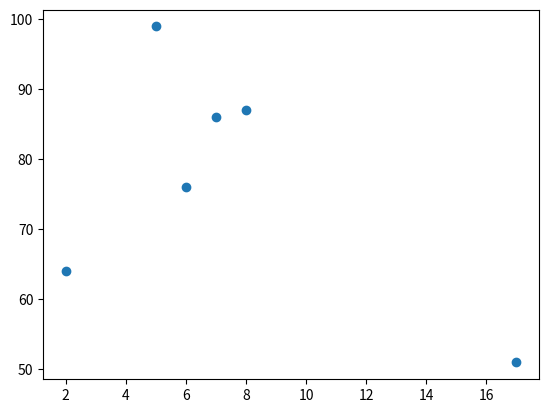

Source code (Python):
import numpy as np
import matplotlib.pyplot as plt
x=np.array([5,7,8,6,2,17])
y=np.array([99,86,87,76,64,51])

plt.scatter(x,y)
plt.show()
